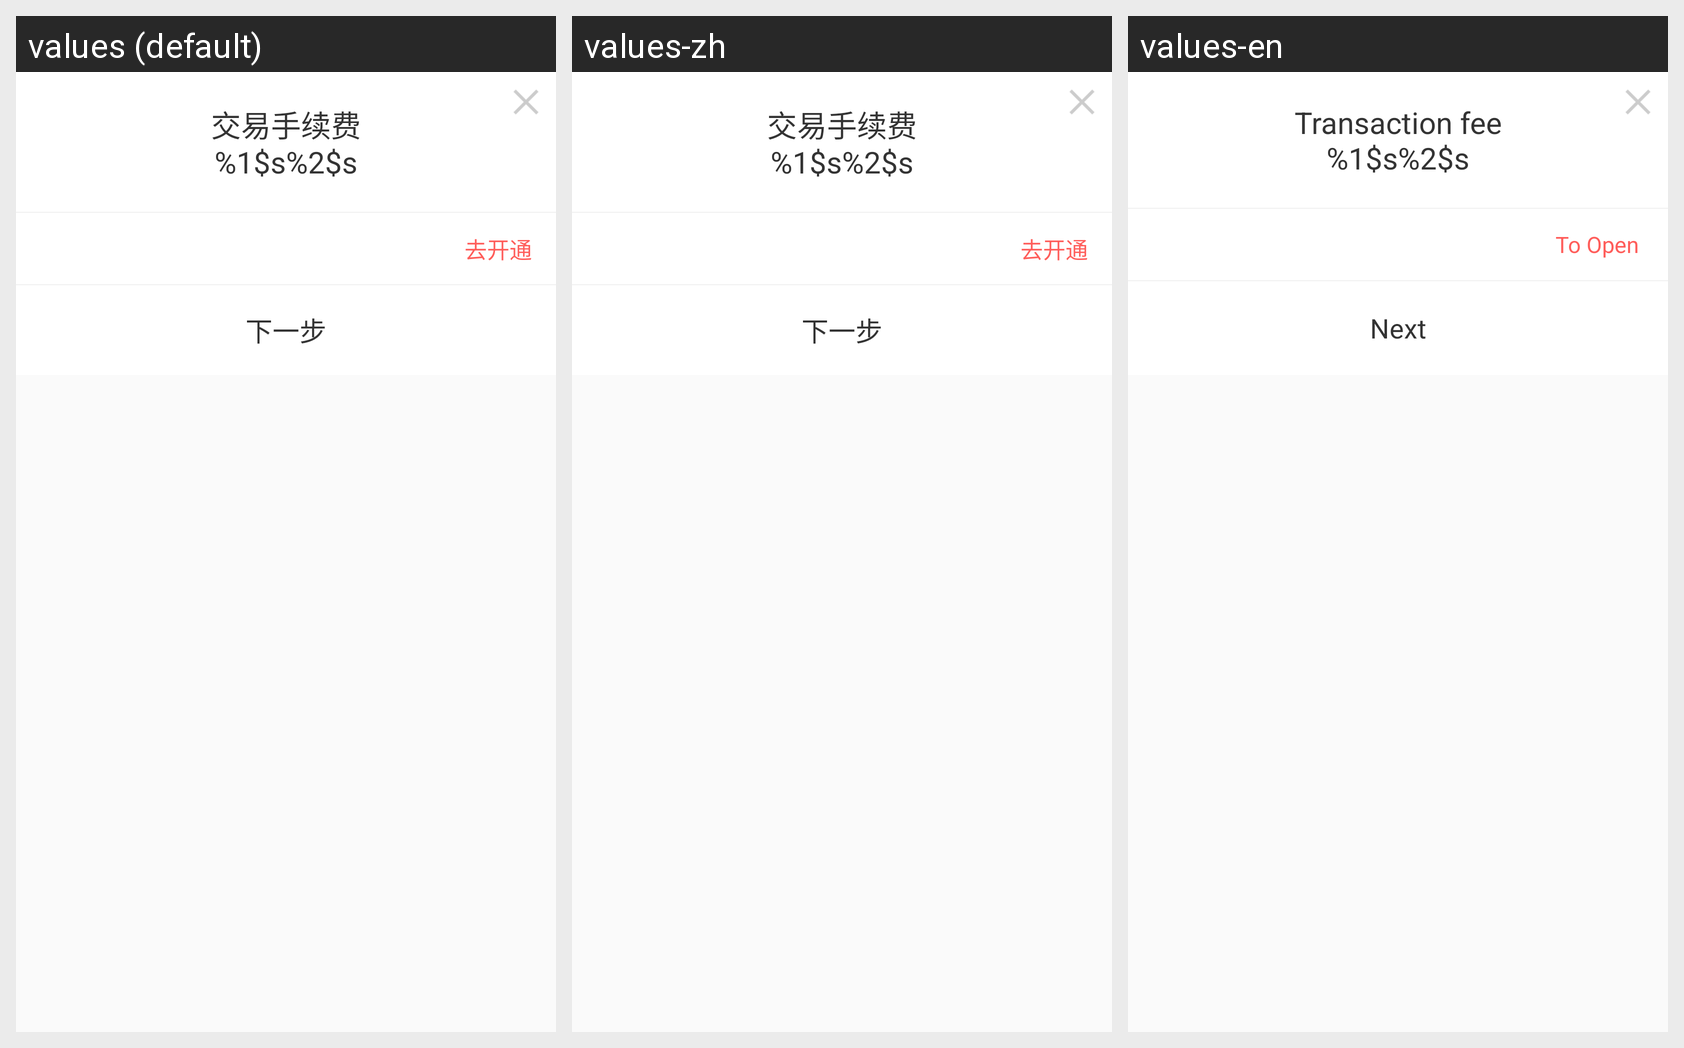

Locale-by-locale string values for the Android screen shown in this grid:
Android screen res/layout/pop_transaction.xml rendered under 3 locales, left to right: values (default), values-zh, values-en. Device: Nexus 5 (rendered at 1080×1920; each locale shown at half size, 540×960, under a caption strip naming it); theme AppTheme.
Strings drawn on this screen, with the default value and each locale's value (text and hints the layout hard-codes, and strings that could not be matched under every locale, appear in the picture but are not listed):

a244
  values: 交易手续费
      %1$s%2$s
  values-zh: 交易手续费
      %1$s%2$s
  values-en: Transaction fee
       %1$s%2$s 

a246
  values: 去开通
  values-zh: 去开通
  values-en: To Open 

next
  values: 下一步
  values-zh: 下一步
  values-en: Next
